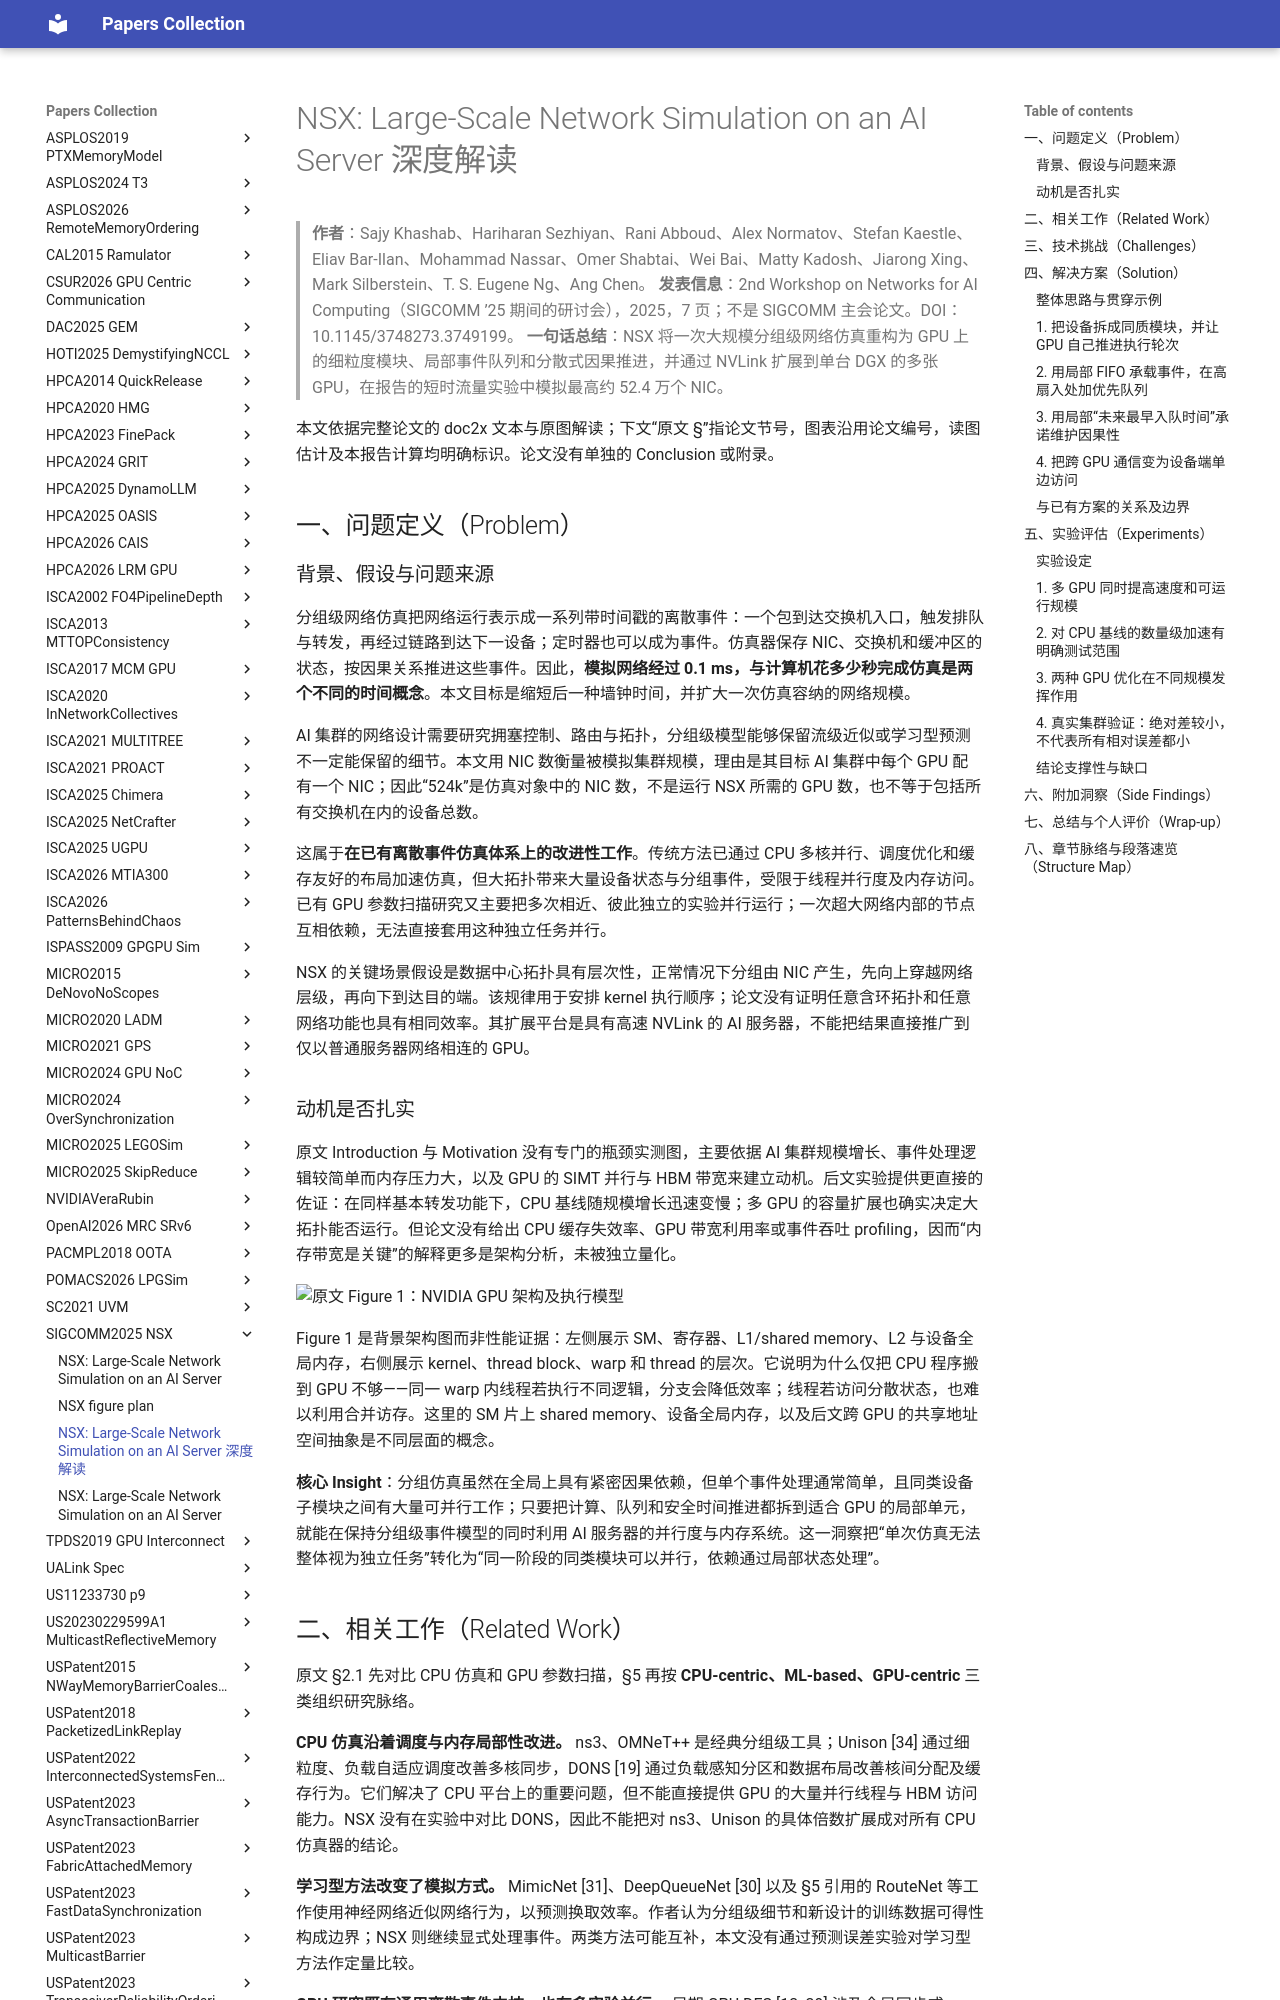

repository: 2022hitoss/papers · page: SIGCOMM2025-NSX/paper/index.html · generator: mkdocs

# NSX: Large-Scale Network Simulation on an AI Server 深度解读

> **作者**：Sajy Khashab、Hariharan Sezhiyan、Rani Abboud、Alex Normatov、Stefan Kaestle、Eliav Bar-Ilan、Mohammad Nassar、Omer Shabtai、Wei Bai、Matty Kadosh、Jiarong Xing、Mark Silberstein、T. S. Eugene Ng、Ang Chen。
> **发表信息**：2nd Workshop on Networks for AI Computing（SIGCOMM ’25 期间的研讨会），2025，7 页；不是 SIGCOMM 主会论文。DOI：10.1145/3748273.3749199。
> **一句话总结**：NSX 将一次大规模分组级网络仿真重构为 GPU 上的细粒度模块、局部事件队列和分散式因果推进，并通过 NVLink 扩展到单台 DGX 的多张 GPU，在报告的短时流量实验中模拟最高约 52.4 万个 NIC。

本文依据完整论文的 doc2x 文本与原图解读；下文“原文 §”指论文节号，图表沿用论文编号，读图估计及本报告计算均明确标识。论文没有单独的 Conclusion 或附录。

## 一、问题定义（Problem）

### 背景、假设与问题来源

分组级网络仿真把网络运行表示成一系列带时间戳的离散事件：一个包到达交换机入口，触发排队与转发，再经过链路到达下一设备；定时器也可以成为事件。仿真器保存 NIC、交换机和缓冲区的状态，按因果关系推进这些事件。因此，**模拟网络经过 0.1 ms，与计算机花多少秒完成仿真是两个不同的时间概念**。本文目标是缩短后一种墙钟时间，并扩大一次仿真容纳的网络规模。

AI 集群的网络设计需要研究拥塞控制、路由与拓扑，分组级模型能够保留流级近似或学习型预测不一定能保留的细节。本文用 NIC 数衡量被模拟集群规模，理由是其目标 AI 集群中每个 GPU 配有一个 NIC；因此“524k”是仿真对象中的 NIC 数，不是运行 NSX 所需的 GPU 数，也不等于包括所有交换机在内的设备总数。

这属于**在已有离散事件仿真体系上的改进性工作**。传统方法已通过 CPU 多核并行、调度优化和缓存友好的布局加速仿真，但大拓扑带来大量设备状态与分组事件，受限于线程并行度及内存访问。已有 GPU 参数扫描研究又主要把多次相近、彼此独立的实验并行运行；一次超大网络内部的节点互相依赖，无法直接套用这种独立任务并行。

NSX 的关键场景假设是数据中心拓扑具有层次性，正常情况下分组由 NIC 产生，先向上穿越网络层级，再向下到达目的端。该规律用于安排 kernel 执行顺序；论文没有证明任意含环拓扑和任意网络功能也具有相同效率。其扩展平台是具有高速 NVLink 的 AI 服务器，不能把结果直接推广到仅以普通服务器网络相连的 GPU。

### 动机是否扎实

原文 Introduction 与 Motivation 没有专门的瓶颈实测图，主要依据 AI 集群规模增长、事件处理逻辑较简单而内存压力大，以及 GPU 的 SIMT 并行与 HBM 带宽来建立动机。后文实验提供更直接的佐证：在同样基本转发功能下，CPU 基线随规模增长迅速变慢；多 GPU 的容量扩展也确实决定大拓扑能否运行。但论文没有给出 CPU 缓存失效率、GPU 带宽利用率或事件吞吐 profiling，因而“内存带宽是关键”的解释更多是架构分析，未被独立量化。

![原文 Figure 1：NVIDIA GPU 架构及执行模型](images/fig01.jpg)

Figure 1 是背景架构图而非性能证据：左侧展示 SM、寄存器、L1/shared memory、L2 与设备全局内存，右侧展示 kernel、thread block、warp 和 thread 的层次。它说明为什么仅把 CPU 程序搬到 GPU 不够——同一 warp 内线程若执行不同逻辑，分支会降低效率；线程若访问分散状态，也难以利用合并访存。这里的 SM 片上 shared memory、设备全局内存，以及后文跨 GPU 的共享地址空间抽象是不同层面的概念。

**核心 Insight**：分组仿真虽然在全局上具有紧密因果依赖，但单个事件处理通常简单，且同类设备子模块之间有大量可并行工作；只要把计算、队列和安全时间推进都拆到适合 GPU 的局部单元，就能在保持分组级事件模型的同时利用 AI 服务器的并行度与内存系统。这一洞察把“单次仿真无法整体视为独立任务”转化为“同一阶段的同类模块可以并行，依赖通过局部状态处理”。
